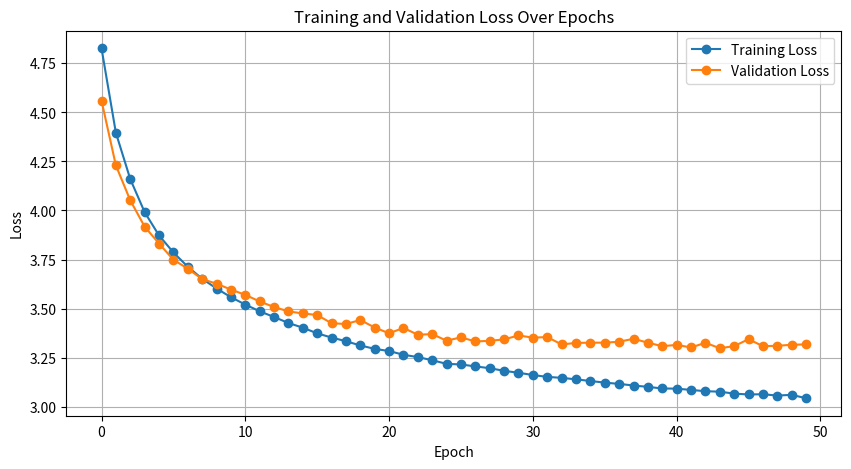
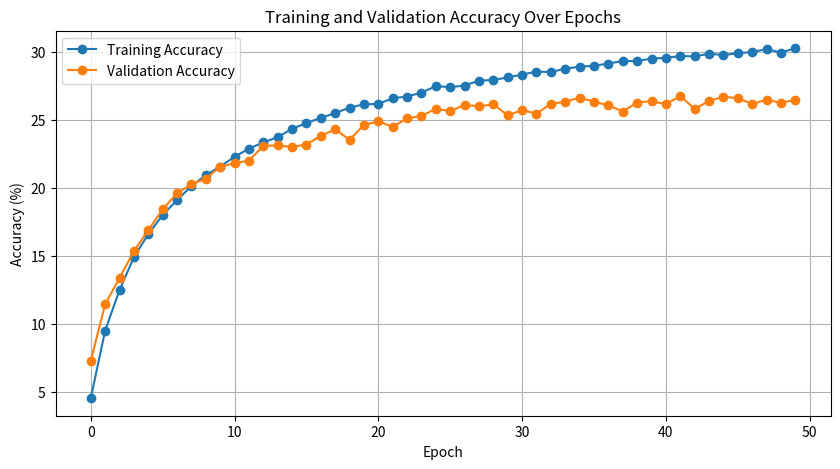

Recreate these plots in Python, in order.
train_loss = [
    4.82722112049904, 4.396068707287591, 4.160029865593404, 3.991348232210812,
    3.8728302097922795, 3.786054517895463, 3.713116717559545, 3.6518659175790043,
    3.602183980391987, 3.5579372126693323, 3.520253374200655, 3.48603783474359,
    3.4568787770010005, 3.4263578862164312, 3.4024377034185957, 3.373541006934597,
    3.3521545408917777, 3.333442496421697, 3.3117680367347204, 3.294429785585083,
    3.2832947579110607, 3.2643910394469646, 3.2523748930310687, 3.2364955503456363,
    3.218036602014047, 3.2150105839962873, 3.2049047241509143, 3.196010910630542,
    3.1823039398341004, 3.1726968976175938, 3.1610088374627345, 3.1516347016839443,
    3.1466532059892613, 3.1390925820453224, 3.130581687218693, 3.1223585059727057,
    3.115829609850804, 3.107639373293426, 3.1006984924888825, 3.092479641009164,
    3.0917002270920597, 3.085029877877376, 3.0786229483608705, 3.0761769214620367,
    3.0661568934774417, 3.061995967322295, 3.0630261749933734, 3.0564759102341696,
    3.0600028718676193, 3.0428070844081834
]

val_loss = [
    4.5602152464931045, 4.2295042688619615, 4.051761981381741, 3.9176401202517663,
    3.831434067475107, 3.74883218469709, 3.703456138381151, 3.6501002903388127,
    3.6265719873911, 3.596843424805594, 3.5698299394379407, 3.536059421601579,
    3.5078460930856483, 3.4853830716540117, 3.475122819594778, 3.467039726268382,
    3.4251677883990514, 3.421125501418521, 3.441577737728108, 3.403126503972138,
    3.37382302372023, 3.401147580006144, 3.3664449086947785, 3.36980387112588,
    3.3361173201688814, 3.3531704155335684, 3.3322508421319594, 3.3353595970557706,
    3.342706371823203, 3.362959605537846, 3.35158691133931, 3.354636722931637,
    3.316934692904511, 3.3247456368001327, 3.3260621236678154, 3.3259854017960726,
    3.330904699758944, 3.3457665373582586, 3.3259075747649782, 3.308051725184171,
    3.314567710419221, 3.301658243528947, 3.3252821876762164, 3.297792969054813,
    3.308230204618346, 3.34370315930919, 3.3082028153080394, 3.3101394008799625,
    3.315368884142285, 3.3172603012149753
]

train_accuracy = [
    4.522305968629048, 9.491749847219392, 12.47810144632308, 14.901541386568887,
    16.599443199565425, 17.996536972906906, 19.105045155157192, 20.12731717254023,
    20.942147076797717, 21.565491953554698, 22.29170910572418, 22.884158348611393,
    23.34725334419773, 23.735316086100358, 24.347457051673796, 24.77218713926801,
    25.15142255720785, 25.50655259048007, 25.908874855707204, 26.14823114008284,
    26.183879948394107, 26.597406124804778, 26.72370475996469, 27.01262986351599,
    27.483194133224693, 27.422081890405376, 27.524275140897668, 27.898417871935898,
    27.93746180484824, 28.13234195694982, 28.33367284579344, 28.561146194065323,
    28.5180281116317, 28.780810755754736, 28.911523052896037, 28.993006043321788,
    29.15087933727168, 29.337611190330687, 29.338969240171114, 29.517552794187544,
    29.569837713044073, 29.69885244788484, 29.680858287499152, 29.86860867793848,
    29.776261288789296, 29.908331635771034, 29.99117267603721, 30.217627486928773,
    29.959258504787122, 30.27738167990765
]

val_accuracy = [
    7.2620016273393, 11.43205858421481, 13.374694873881204, 15.33767290480065,
    16.883645240032546, 18.419446704637917, 19.609438567941414, 20.260374288039056,
    20.68755085435313, 21.541903986981286, 21.826688364524003, 21.99959316517494,
    23.098047192839708, 23.128559804719284, 23.0166802278275, 23.189585028478437,
    23.840520748576076, 24.298209926769733, 23.545565500406834, 24.62367778681855,
    24.898291293734744, 24.491456468673718, 25.11187957689178, 25.29495524816924,
    25.823840520748575, 25.640764849471115, 26.108624898291293, 25.996745321399512,
    26.149308380797397, 25.33563873067535, 25.732302685109847, 25.457689178193654,
    26.189991863303497, 26.332384052074858, 26.64768104149715, 26.34255492270138,
    26.078112286411713, 25.620423108218066, 26.28152969894223, 26.393409275834014,
    26.149308380797397, 26.76973148901546, 25.803498779495527, 26.393409275834014,
    26.708706265256303, 26.596826688364523, 26.179820992676973, 26.48494711147274,
    26.26118795768918, 26.474776240846214
]
if __name__ == "__main__":
    import matplotlib.pyplot as plt

    # Epochs (0 to 24)
    epochs = list(range(50))
    # Plot Loss
    plt.figure(figsize=(10, 5))
    plt.plot(epochs, train_loss, label='Training Loss', marker='o')
    plt.plot(epochs, val_loss, label='Validation Loss', marker='o')
    plt.title('Training and Validation Loss Over Epochs')
    plt.xlabel('Epoch')
    plt.ylabel('Loss')
    plt.legend()
    plt.grid(True)
    plt.show()

    # Plot Accuracy
    plt.figure(figsize=(10, 5))
    plt.plot(epochs, train_accuracy, label='Training Accuracy', marker='o')
    plt.plot(epochs, val_accuracy, label='Validation Accuracy', marker='o')
    plt.title('Training and Validation Accuracy Over Epochs')
    plt.xlabel('Epoch')
    plt.ylabel('Accuracy (%)')
    plt.legend()
    plt.grid(True)
    plt.show()